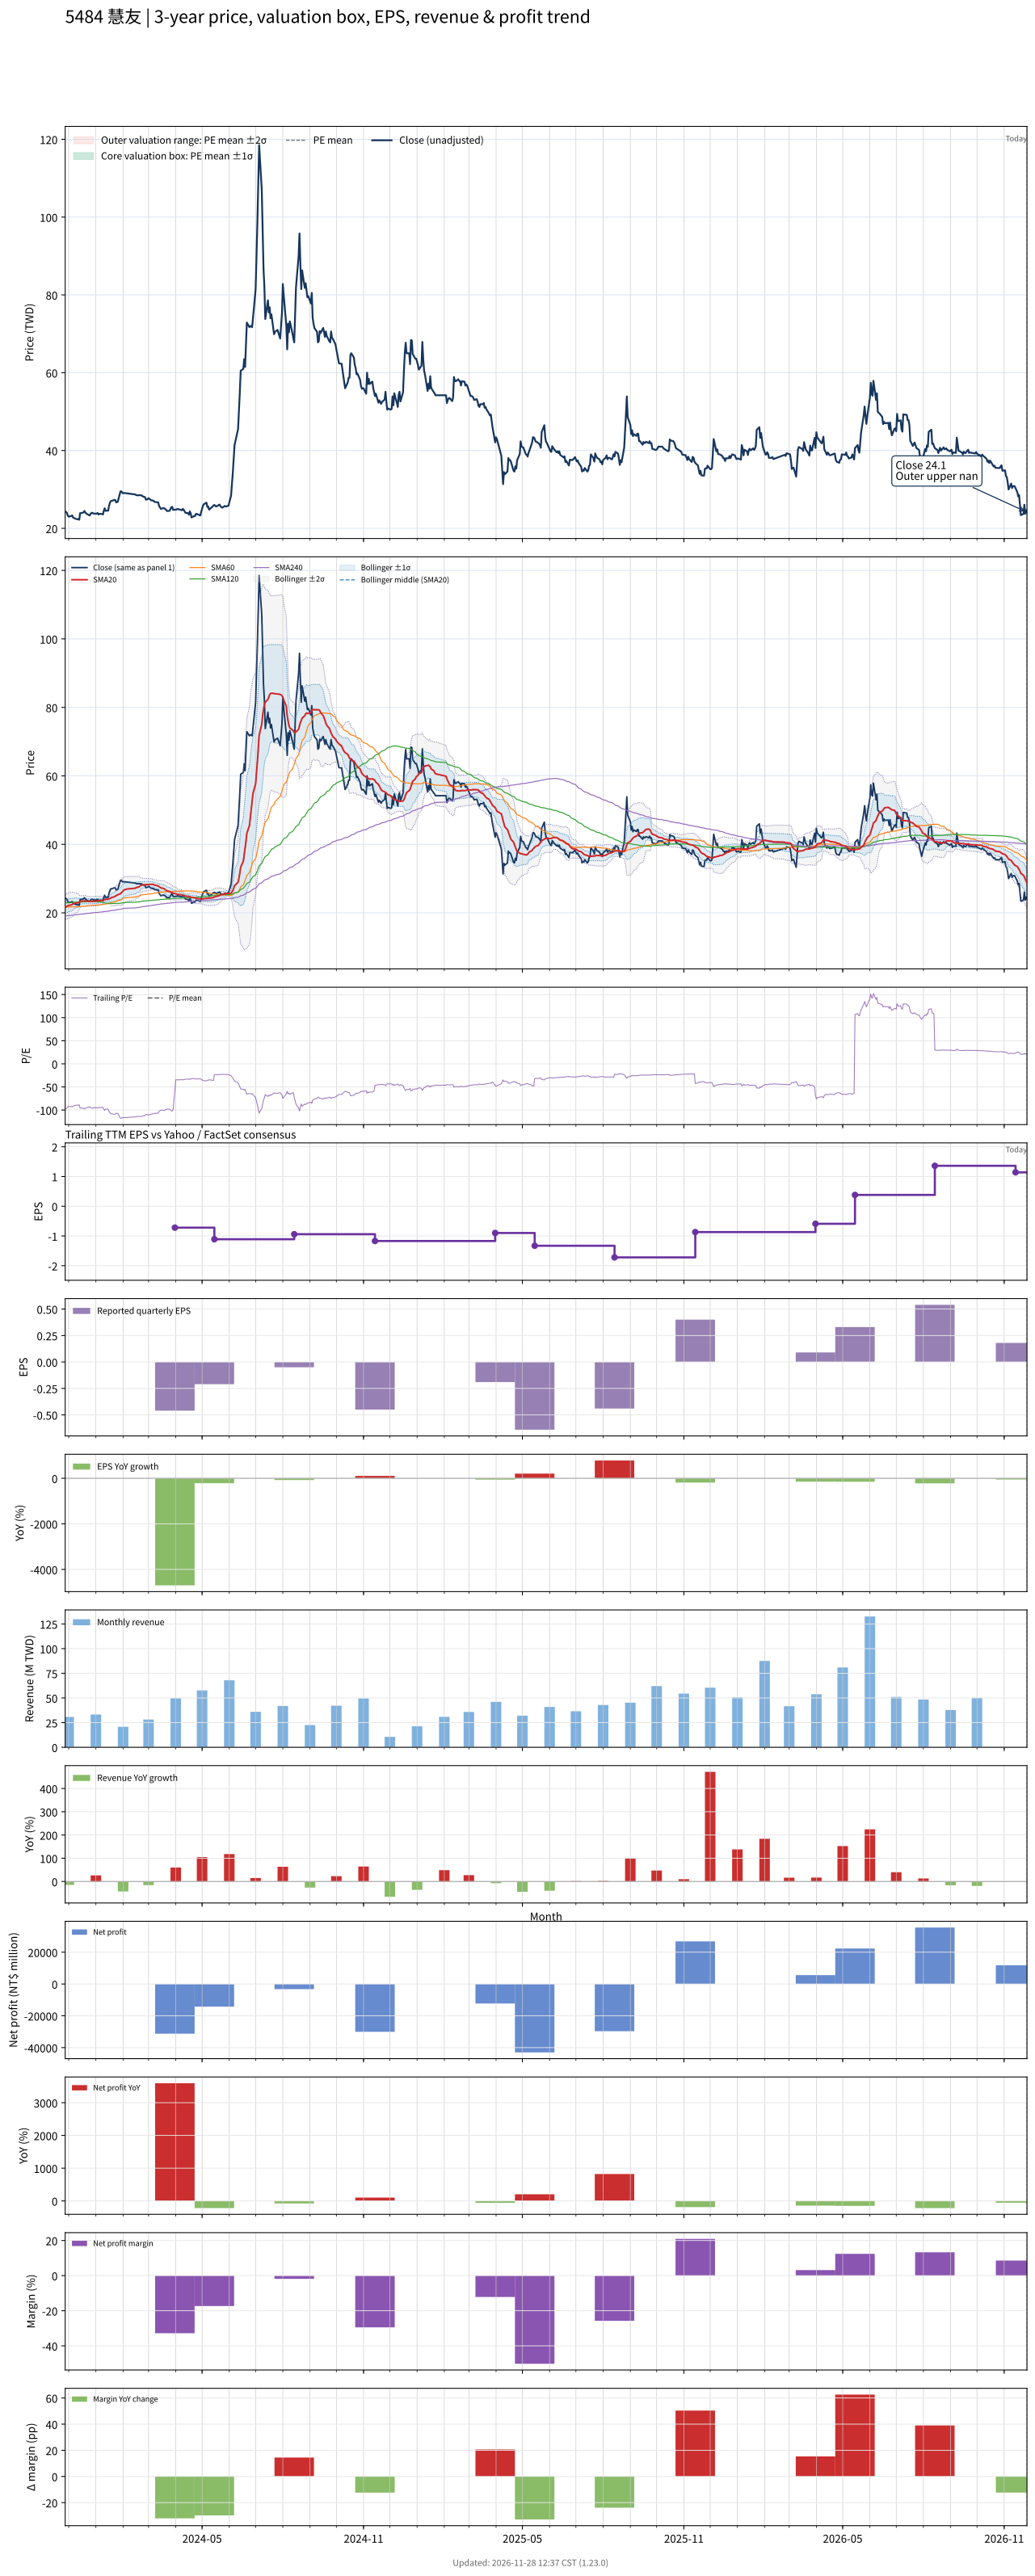

The data file committed next to this chart (first rows):
# chart-version: skill-stock-dynamic-val…
date, close, available_date, period_end, eps, ttm_eps, pe, pe_mean, pe_std, price_m2, price_m1, price_mean, price_p1, price_p2, forward_eps, forward_pe, forward_pe_mean, forward_pe_std, forward_price_m2, forward_price_m1, forward_price_mean, forward_price_p1, forward_price_p2, sma20
2023-11-27, 24.3, 2023-11-14, 2023-09-30, -0.22, -0.25, -97.2, , , , , , , , , , , , , , , , , 21.6
2023-11-28, 24.2, 2023-11-14, 2023-09-30, -0.22, -0.25, -96.8, , , , , , , , , , , , , , , , , 21.77
2023-11-29, 23.95, 2023-11-14, 2023-09-30, -0.22, -0.25, -95.8, , , , , , , , , , , , , , , , , 21.95
2023-11-30, 23.25, 2023-11-14, 2023-09-30, -0.22, -0.25, -93, , , , , , , , , , , , , , , , , 22.08
2023-12-01, 23, 2023-11-14, 2023-09-30, -0.22, -0.25, -92, , , , , , , , , , , , , , , , , 22.19
2023-12-04, 23.15, 2023-11-14, 2023-09-30, -0.22, -0.25, -92.6, , , , , , , , , , , , , , , , , 22.32
2023-12-05, 23.3, 2023-11-14, 2023-09-30, -0.22, -0.25, -93.2, , , , , , , , , , , , , , , , , 22.45
2023-12-06, 22.8, 2023-11-14, 2023-09-30, -0.22, -0.25, -91.2, , , , , , , , , , , , , , , , , 22.56
2023-12-07, 22.65, 2023-11-14, 2023-09-30, -0.22, -0.25, -90.6, , , , , , , , , , , , , , , , , 22.7
2023-12-08, 22.55, 2023-11-14, 2023-09-30, -0.22, -0.25, -90.2, , , , , , , , , , , , , , , , , 22.82
2023-12-11, 22.3, 2023-11-14, 2023-09-30, -0.22, -0.25, -89.2, , , , , , , , , , , , , , , , , 22.93
2023-12-12, 22.4, 2023-11-14, 2023-09-30, -0.22, -0.25, -89.6, , , , , , , , , , , , , , , , , 23.04
2023-12-13, 22.2, 2023-11-14, 2023-09-30, -0.22, -0.25, -88.8, , , , , , , , , , , , , , , , , 23.14
2023-12-14, 23.9, 2023-11-14, 2023-09-30, -0.22, -0.25, -95.6, , , , , , , , , , , , , , , , , 23.31
2023-12-15, 23.9, 2023-11-14, 2023-09-30, -0.22, -0.25, -95.6, , , , , , , , , , , , , , , , , 23.41
2023-12-18, 24.1, 2023-11-14, 2023-09-30, -0.22, -0.25, -96.4, , , , , , , , , , , , , , , , , 23.47
2023-12-19, 24.45, 2023-11-14, 2023-09-30, -0.22, -0.25, -97.8, , , , , , , , , , , , , , , , , 23.49
2023-12-20, 24, 2023-11-14, 2023-09-30, -0.22, -0.25, -96, , , , , , , , , , , , , , , , , 23.48
2023-12-21, 23.85, 2023-11-14, 2023-09-30, -0.22, -0.25, -95.4, , , , , , , , , , , , , , , , , 23.45
2023-12-22, 23.65, 2023-11-14, 2023-09-30, -0.22, -0.25, -94.6, , , , , , , , , , , , , , , , , 23.39
2023-12-25, 23.3, 2023-11-14, 2023-09-30, -0.22, -0.25, -93.2, , , , , , , , , , , , , , , , , 23.34
2023-12-26, 23.75, 2023-11-14, 2023-09-30, -0.22, -0.25, -95, , , , , , , , , , , , , , , , , 23.32
2023-12-27, 23.95, 2023-11-14, 2023-09-30, -0.22, -0.25, -95.8, , , , , , , , , , , , , , , , , 23.32
2023-12-28, 24, 2023-11-14, 2023-09-30, -0.22, -0.25, -96, , , , , , , , , , , , , , , , , 23.36
2023-12-29, 23.8, 2023-11-14, 2023-09-30, -0.22, -0.25, -95.2, , , , , , , , , , , , , , , , , 23.4
2024-01-02, 23.75, 2023-11-14, 2023-09-30, -0.22, -0.25, -95, , , , , , , , , , , , , , , , , 23.43
2024-01-03, 23.95, 2023-11-14, 2023-09-30, -0.22, -0.25, -95.8, , , , , , , , , , , , , , , , , 23.46
2024-01-04, 23.55, 2023-11-14, 2023-09-30, -0.22, -0.25, -94.2, , , , , , , , , , , , , , , , , 23.5
2024-01-05, 23.7, 2023-11-14, 2023-09-30, -0.22, -0.25, -94.8, , , , , , , , , , , , , , , , , 23.55
2024-01-08, 23.7, 2023-11-14, 2023-09-30, -0.22, -0.25, -94.8, , , , , , , , , , , , , , , , , 23.61
2024-01-09, 23.55, 2023-11-14, 2023-09-30, -0.22, -0.25, -94.2, , , , , , , , , , , , , , , , , 23.67
2024-01-10, 24.5, 2023-11-14, 2023-09-30, -0.22, -0.25, -98, , , , , , , , , , , , , , , , , 23.78
2024-01-11, 25.15, 2023-11-14, 2023-09-30, -0.22, -0.25, -100.6, , , , , , , , , , , , , , , , , 23.93
2024-01-12, 24.5, 2023-11-14, 2023-09-30, -0.22, -0.25, -98, , , , , , , , , , , , , , , , , 23.95
2024-01-15, 24.55, 2023-11-14, 2023-09-30, -0.22, -0.25, -98.2, , , , , , , , , , , , , , , , , 23.99
2024-01-16, 25.8, 2023-11-14, 2023-09-30, -0.22, -0.25, -103.2, , , , , , , , , , , , , , , , , 24.07
2024-01-17, 26.6, 2023-11-14, 2023-09-30, -0.22, -0.25, -106.4, , , , , , , , , , , , , , , , , 24.18
2024-01-18, 27, 2023-11-14, 2023-09-30, -0.22, -0.25, -108, , , , , , , , , , , , , , , , , 24.33
2024-01-19, 27.05, 2023-11-14, 2023-09-30, -0.22, -0.25, -108.2, , , , , , , , , , , , , , , , , 24.49
2024-01-22, 27.3, 2023-11-14, 2023-09-30, -0.22, -0.25, -109.2, , , , , , , , , , , , , , , , , 24.67
2024-01-23, 27.3, 2023-11-14, 2023-09-30, -0.22, -0.25, -109.2, , , , , , , , , , , , , , , , , 24.87
2024-01-24, 26.7, 2023-11-14, 2023-09-30, -0.22, -0.25, -106.8, , , , , , , , , , , , , , , , , 25.02
2024-01-25, 26.7, 2023-11-14, 2023-09-30, -0.22, -0.25, -106.8, , , , , , , , , , , , , , , , , 25.16
2024-01-26, 26.9, 2023-11-14, 2023-09-30, -0.22, -0.25, -107.6, , , , , , , , , , , , , , , , , 25.3
2024-01-29, 29.5, 2023-11-14, 2023-09-30, -0.22, -0.25, -118, , , , , , , , , , , , , , , , , 25.59
2024-01-30, 29.5, 2023-11-14, 2023-09-30, -0.22, -0.25, -118, , , , , , , , , , , , , , , , , 25.88
2024-01-31, 29.15, 2023-11-14, 2023-09-30, -0.22, -0.25, -116.6, , , , , , , , , , , , , , , , , 26.14
2024-02-01, 29, 2023-11-14, 2023-09-30, -0.22, -0.25, -116, , , , , , , , , , , , , , , , , 26.41
2024-02-02, 29.1, 2023-11-14, 2023-09-30, -0.22, -0.25, -116.4, , , , , , , , , , , , , , , , , 26.68
2024-02-05, 29, 2023-11-14, 2023-09-30, -0.22, -0.25, -116, , , , , , , , , , , , , , , , , 26.94
2024-02-15, 28.7, 2023-11-14, 2023-09-30, -0.22, -0.25, -114.8, , , , , , , , , , , , , , , , , 27.2
2024-02-16, 28.5, 2023-11-14, 2023-09-30, -0.22, -0.25, -114, , , , , , , , , , , , , , , , , 27.4
2024-02-19, 28.5, 2023-11-14, 2023-09-30, -0.22, -0.25, -114, , , , , , , , , , , , , , , , , 27.57
2024-02-20, 28.5, 2023-11-14, 2023-09-30, -0.22, -0.25, -114, , , , , , , , , , , , , , , , , 27.77
2024-02-21, 28.5, 2023-11-14, 2023-09-30, -0.22, -0.25, -114, , , , , , , , , , , , , , , , , 27.96
2024-02-22, 28.5, 2023-11-14, 2023-09-30, -0.22, -0.25, -114, , , , , , , , , , , , , , , , , 28.1
2024-02-23, 28.25, 2023-11-14, 2023-09-30, -0.22, -0.25, -113, , , , , , , , , , , , , , , , , 28.18
2024-02-26, 28, 2023-11-14, 2023-09-30, -0.22, -0.25, -112, , , , , , , , , , , , , , , , , 28.23
2024-02-27, 27.35, 2023-11-14, 2023-09-30, -0.22, -0.25, -109.4, , , , , , , , , , , , , , , , , 28.25
... 669 more rows
